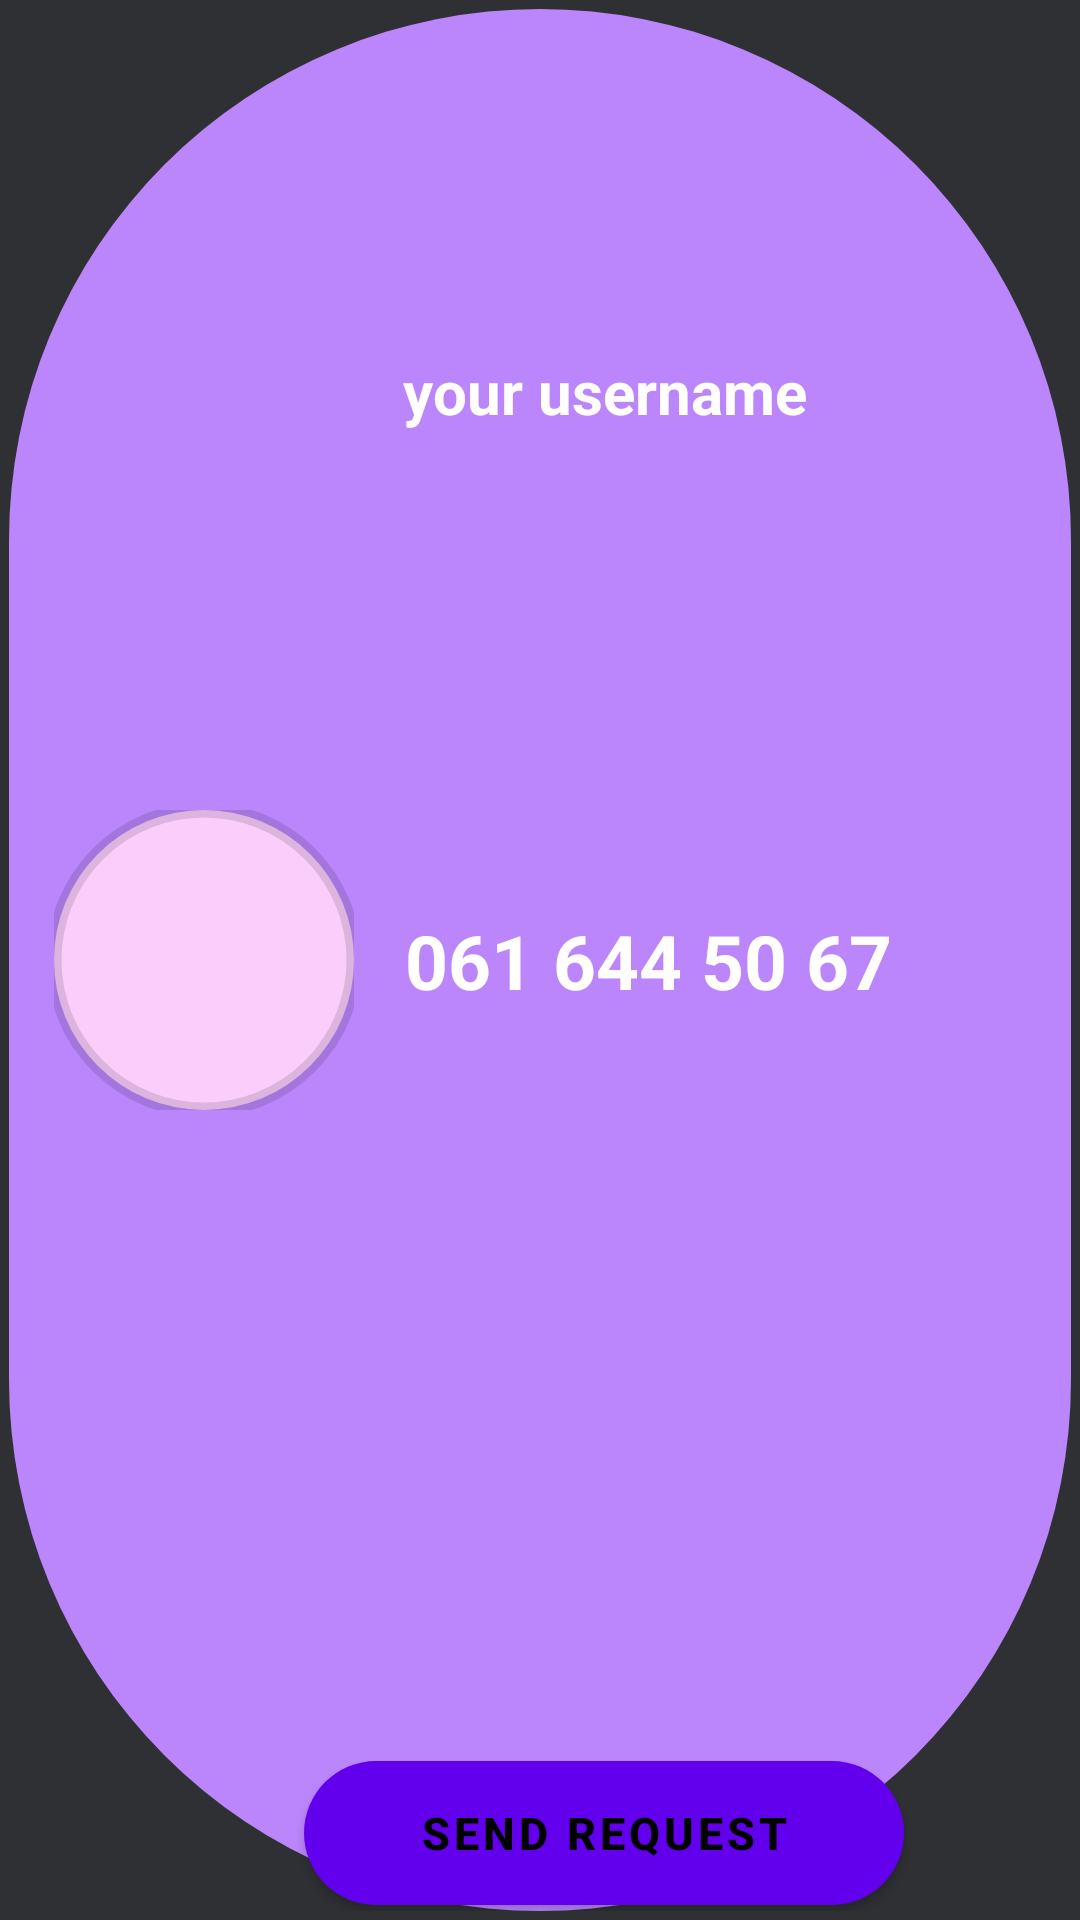

Android layout source for this screen:
<!-- AndroidManifest.xml: application theme Theme.FreelenceLive -->
<!-- res/layout/fragment_user_item.xml -->
<?xml version="1.0" encoding="utf-8"?>
<androidx.constraintlayout.widget.ConstraintLayout xmlns:android="http://schemas.android.com/apk/res/android"
    xmlns:app="http://schemas.android.com/apk/res-auto"
    xmlns:tools="http://schemas.android.com/tools"
    android:layout_width="match_parent"
    android:layout_height="150dp"
    android:background="@color/menuColor"
    android:orientation="horizontal">


    <androidx.constraintlayout.widget.ConstraintLayout
        android:layout_width="match_parent"
        android:layout_height="match_parent"
        android:layout_margin="3dp"
        app:layout_constraintBottom_toBottomOf="parent"
        app:layout_constraintEnd_toEndOf="parent"
        android:background="@drawable/circle_shape"
        app:layout_constraintTop_toTopOf="parent">


        <com.google.android.material.imageview.ShapeableImageView
            android:id="@+id/imageView"
            android:layout_width="100dp"
            android:layout_height="100dp"
            android:layout_margin="2dp"
            android:background="@drawable/rectangle_11_shape"
            android:scaleType="fitXY"
            android:scaleX="1"
            android:scaleY="1"
            app:layout_constraintBottom_toBottomOf="parent"
            app:layout_constraintEnd_toEndOf="parent"
            app:layout_constraintHorizontal_bias="0.052"
            app:layout_constraintStart_toStartOf="parent"
            app:layout_constraintTop_toTopOf="parent"
            app:shapeAppearance="@style/photo"
            app:strokeWidth="5dp" />

        <TextView
            android:id="@+id/userNameText"
            android:layout_width="wrap_content"
            android:layout_height="wrap_content"
            android:layout_marginStart="16dp"
            android:text="your username"
            android:textAlignment="center"
            android:textColor="@color/white"
            android:textSize="20sp"
            android:textStyle="bold"
            app:layout_constraintBottom_toBottomOf="parent"
            app:layout_constraintStart_toEndOf="@+id/imageView"
            app:layout_constraintTop_toTopOf="parent"
            app:layout_constraintVertical_bias="0.188" />

        <TextView
            android:id="@+id/phoneText"
            android:layout_width="wrap_content"
            android:layout_height="wrap_content"
            android:layout_marginStart="132dp"
            android:text="061 644 50 67"
            android:textAlignment="center"
            android:textColor="@color/white"
            android:textSize="25sp"
            android:textStyle="bold"
            app:layout_constraintBottom_toBottomOf="parent"
            app:layout_constraintStart_toStartOf="parent"
            app:layout_constraintTop_toTopOf="parent" />

        <com.google.android.material.button.MaterialButton
            android:id="@+id/send_request_button"
            android:layout_width="200dp"
            android:layout_height="wrap_content"
            android:layout_centerHorizontal="true"
            android:layout_margin="2dp"
            android:background="@drawable/rectangle_11_shape"
            android:padding="2dp"
            android:text="@string/send_request"
            android:textAlignment="center"
            android:textColor="@color/black"
            android:textSize="15sp"

            android:textStyle="bold"
            app:layout_constraintBottom_toBottomOf="parent"
            app:layout_constraintEnd_toEndOf="parent"
            app:layout_constraintHorizontal_bias="0.643"
            app:layout_constraintStart_toStartOf="parent"
            app:layout_constraintTop_toTopOf="parent"
            app:layout_constraintVertical_bias="1.0" />

    </androidx.constraintlayout.widget.ConstraintLayout>

</androidx.constraintlayout.widget.ConstraintLayout>


    
<!-- resources referenced by this layout -->
<resources>
  <color name="black">#FF000000</color>
  <color name="menuColor">#FF2F3033</color>
  <color name="white">#FFFFFFFF</color>
  <!-- drawable circle_shape (drawable) -->
  <?xml version="1.0" encoding="utf-8"?>
  <shape xmlns:android="http://schemas.android.com/apk/res/android"
      android:shape="rectangle" >
      <corners android:radius="250dp" />
      <solid android:color="@color/purple_200" />
  </shape>
  <!-- drawable rectangle_11_shape (drawable-nodpi) -->
  <?xml version="1.0" encoding="utf-8"?>
  <shape xmlns:android="http://schemas.android.com/apk/res/android"
  	android:shape="rectangle" >
  	<corners android:radius="25dp" />
  	<solid android:color="@color/light_pink" />
  </shape>
  <string name="send_request">Send request</string>
  <style name="photo">
  		<item name="color">@color/black</item>
  		<item name="cornerFamily">rounded</item>
  		<item name="cornerSize">50%</item>
  	</style>
  <style name="Theme.FreelenceLive" parent="Theme.MaterialComponents.DayNight.NoActionBar">
          
          <item name="colorPrimary">@color/purple_500</item>
          <item name="colorPrimaryVariant">@color/purple_700</item>
          <item name="colorOnPrimary">@color/white</item>
          
          <item name="colorSecondary">@color/teal_200</item>
          <item name="colorSecondaryVariant">@color/teal_700</item>
          <item name="colorOnSecondary">@color/black</item>
          
          <item name="android:statusBarColor" tools:targetApi="l">?attr/colorPrimaryVariant</item>
          
  
  
      </style>
  <color name="purple_200">#FFBB86FC</color>
  <color name="light_pink">#FACDFB</color>
  <color name="purple_500">#FF6200EE</color>
  <color name="purple_700">#FF3700B3</color>
  <color name="teal_200">#FFFACDFB</color>
  <color name="teal_700">#FF018786</color>
</resources>
